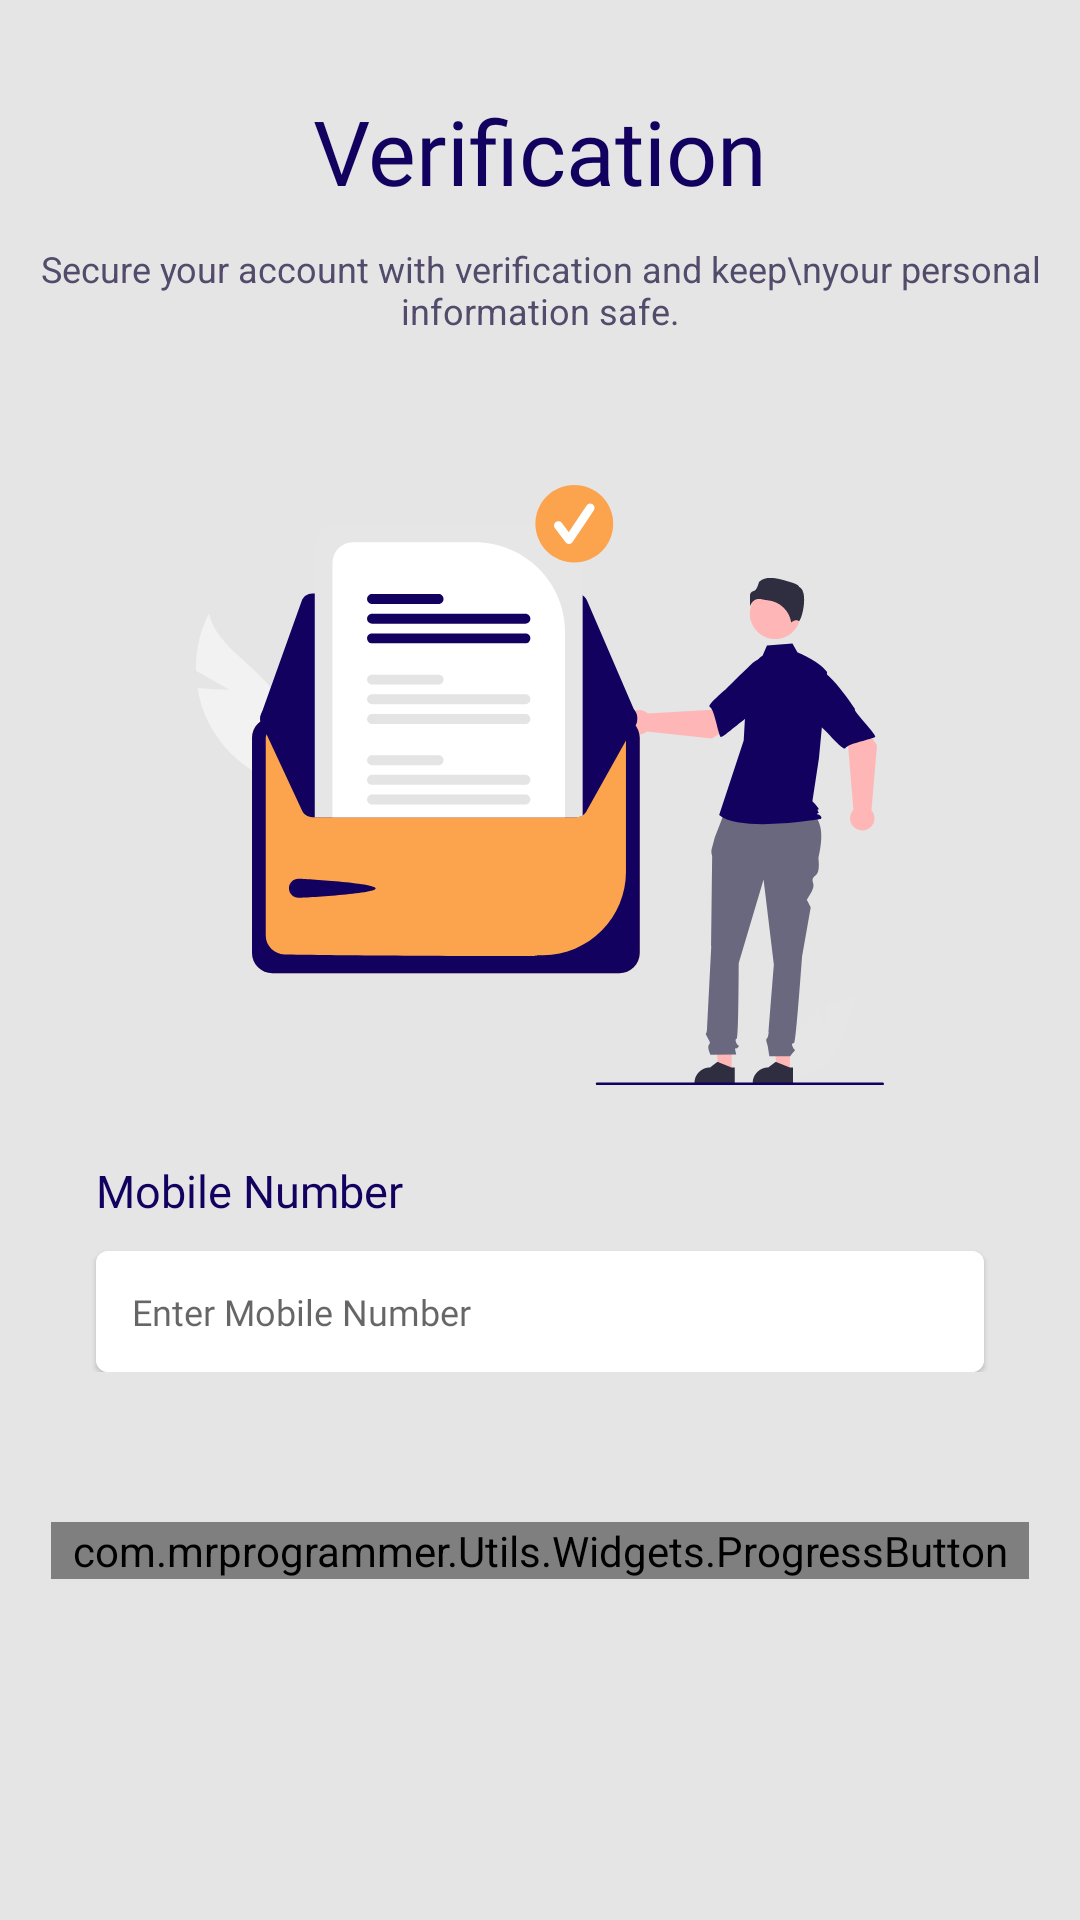

The Android layout XML behind this screen, and the referenced resources:
<!-- AndroidManifest.xml: application theme Theme.MrJobSpot -->
<!-- res/layout/activity_user_detail.xml -->
<?xml version="1.0" encoding="utf-8"?>
<RelativeLayout xmlns:android="http://schemas.android.com/apk/res/android"
    xmlns:app="http://schemas.android.com/apk/res-auto"
    xmlns:tools="http://schemas.android.com/tools"
    android:layout_width="match_parent"
    android:background="@color/page_background"
    android:layout_height="match_parent"
    tools:context=".Activity.OtpVerfication">

    <ScrollView
        android:layout_width="match_parent"
        android:layout_height="match_parent">

        <LinearLayout
            android:layout_marginTop="30dp"
            android:orientation="vertical"
            android:layout_width="match_parent"
            android:layout_height="wrap_content">

            <TextView
                android:textSize="30sp"
                android:fontFamily="@font/dm_bold"
                android:textColor="@color/darkBlue"
                android:textAlignment="center"
                android:text="Verification"
                android:layout_width="match_parent"
                android:layout_height="wrap_content"/>

            <TextView
                android:textColor="@color/hint_text"
                android:layout_marginTop="11dp"
                android:text="Secure your account with verification and keep\nyour personal information safe."
                android:textAlignment="center"
                android:textSize="12sp"
                android:layout_width="match_parent"
                android:layout_height="wrap_content"/>


            <ImageView
                android:layout_marginTop="50dp"
                android:src="@drawable/mobile_verification"
                android:layout_width="match_parent"
                android:layout_height="200dp"/>

            <LinearLayout
                android:id="@+id/numberLayout"
                android:orientation="vertical"
                android:layout_marginTop="25dp"

                android:layout_width="match_parent"
                android:layout_height="wrap_content">

                <TextView
                    android:layout_marginStart="32dp"
                    android:layout_marginEnd="32dp"
                    android:textSize="15sp"
                    android:textColor="@color/darkBlue"
                    android:fontFamily="@font/dm_bold"
                    android:text="Mobile Number"
                    android:layout_width="wrap_content"
                    android:layout_height="wrap_content"/>

                <com.google.android.material.card.MaterialCardView
                    android:elevation="5dp"
                    android:layout_marginStart="32dp"
                    android:layout_marginEnd="32dp"
                    app:cardCornerRadius="4dp"
                    android:layout_marginTop="10dp"
                    android:layout_width="match_parent"
                    android:layout_height="wrap_content">

                    <EditText
                        android:id="@+id/number"
                        android:textSize="12sp"
                        android:maxLength="10"
                        android:inputType="number"
                        android:hint="Enter Mobile Number"
                        android:fontFamily="@font/dm_regular"
                        android:background="@color/white"
                        android:padding="12dp"
                        android:layout_width="match_parent"
                        android:layout_height="wrap_content"/>
                </com.google.android.material.card.MaterialCardView>
            </LinearLayout>

            <LinearLayout
                android:visibility="gone"
                android:id="@+id/otpLayout"
                android:orientation="vertical"
                android:layout_marginTop="25dp"
                android:layout_width="match_parent"
                android:layout_height="wrap_content">

                <TextView
                    android:layout_marginStart="32dp"
                    android:layout_marginEnd="32dp"
                    android:textSize="15sp"
                    android:textColor="@color/darkBlue"
                    android:fontFamily="@font/dm_bold"
                    android:text="OTP"
                    android:layout_width="wrap_content"
                    android:layout_height="wrap_content"/>

                <com.google.android.material.card.MaterialCardView
                    android:elevation="5dp"
                    android:layout_marginStart="32dp"
                    android:layout_marginEnd="32dp"
                    app:cardCornerRadius="4dp"
                    android:layout_marginTop="10dp"
                    android:layout_width="match_parent"
                    android:layout_height="wrap_content">

                    <EditText
                        android:id="@+id/otp"
                        android:textSize="12sp"
                        android:hint="Enter Otp"
                        android:inputType="number"
                        android:maxLength="6"
                        android:fontFamily="@font/dm_regular"
                        android:background="@color/white"
                        android:padding="12dp"
                        android:layout_width="match_parent"
                        android:layout_height="wrap_content"/>
                </com.google.android.material.card.MaterialCardView>
            </LinearLayout>

            <com.mrprogrammer.Utils.Widgets.ProgressButton
                android:id="@+id/sentOtp"
                app:text="Sent Otp"
                android:layout_marginStart="17dp"
                android:layout_marginEnd="17dp"
                app:textColor= "@color/white"
                android:layout_marginTop="50dp"
                android:layout_width="match_parent"
                android:layout_height="wrap_content"/>
        </LinearLayout>
    </ScrollView>

</RelativeLayout>
<!-- resources referenced by this layout -->
<resources>
  <color name="darkBlue">#130160</color>
  <color name="hint_text">#524B6B</color>
  <color name="page_background">#E5E5E5</color>
  <color name="white">#FFFFFFFF</color>
  <!-- drawable mobile_verification: vector/xml drawable (drawable, 14248 chars, omitted) -->
  <style name="Theme.MrJobSpot" parent="Theme.MaterialComponents.Light.NoActionBar">
          
          <item name="colorPrimary">@color/darkBlue</item>
          <item name="colorPrimaryVariant">@color/darkBlue</item>
          <item name="colorOnPrimary">@color/white</item>
          <item name="android:statusBarColor">@color/darkBlue </item>
      </style>
</resources>
